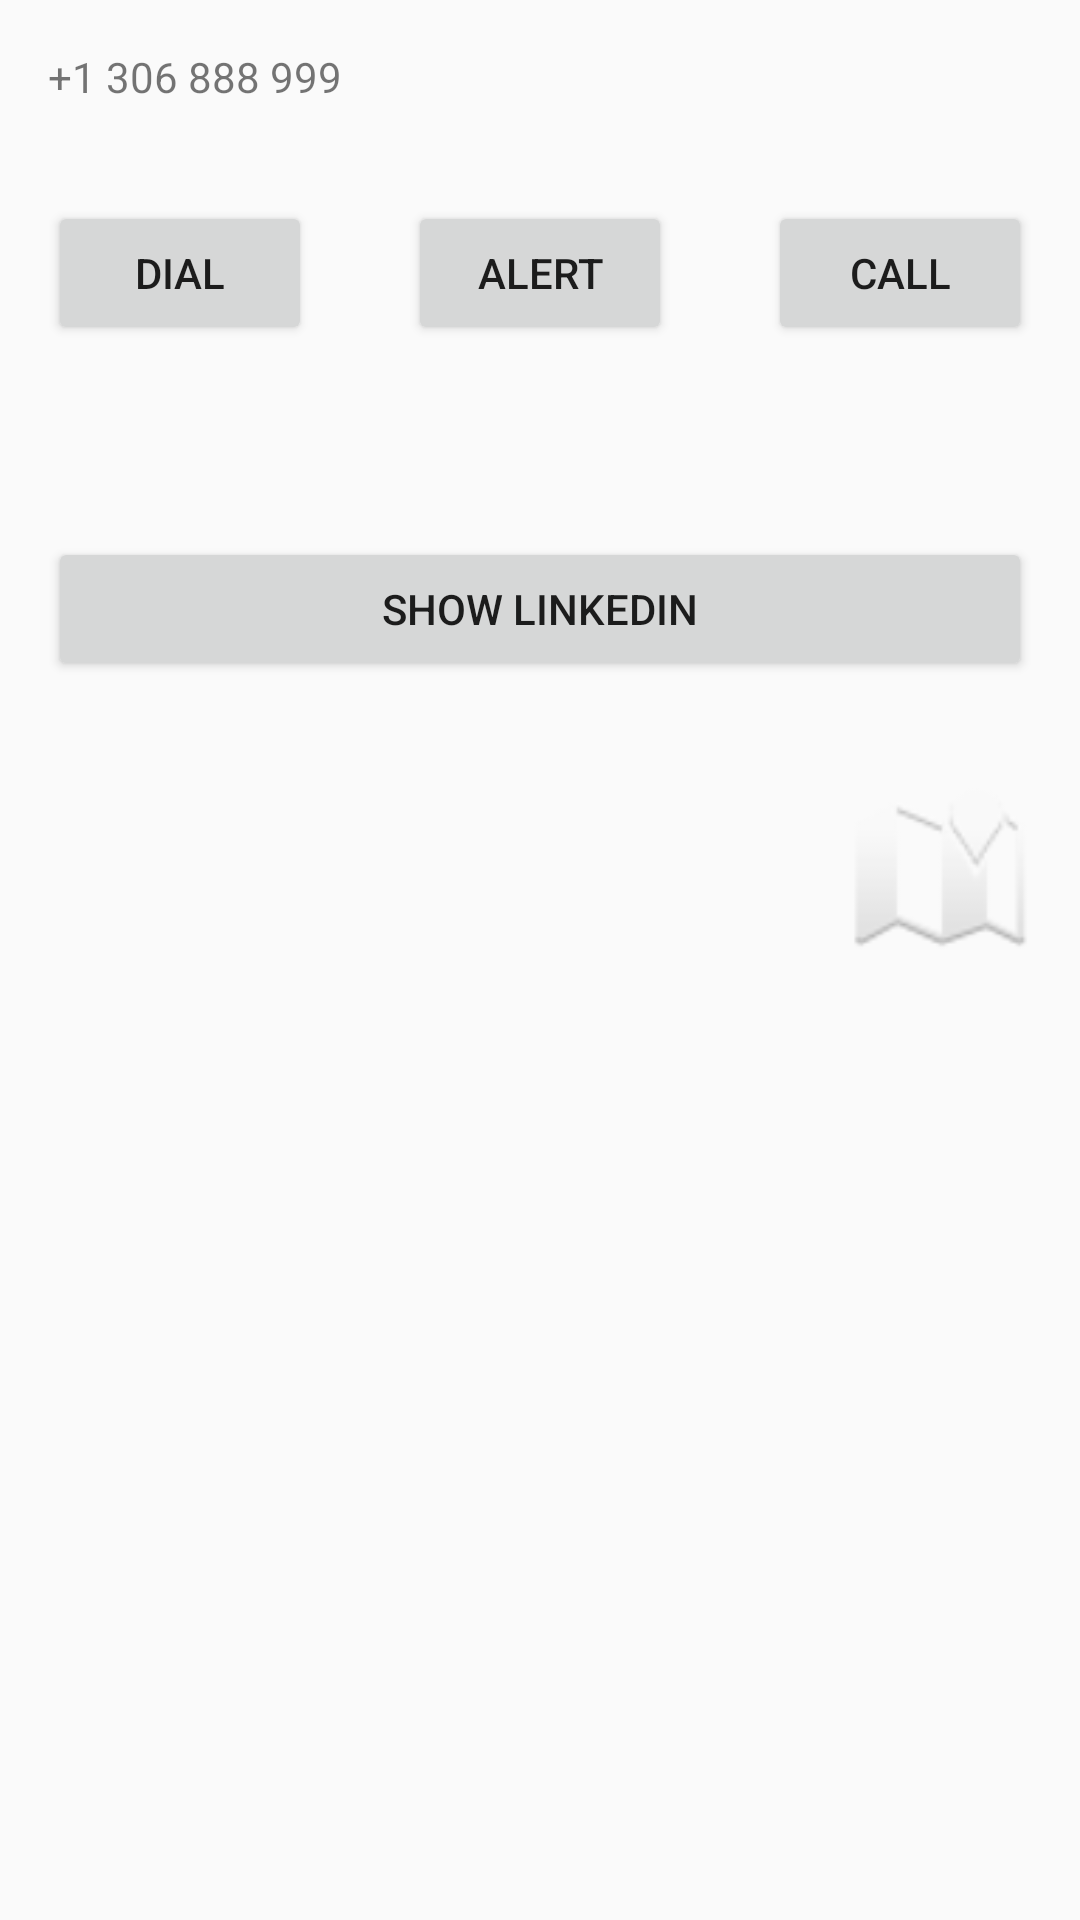

Layout XML and referenced resources for this Android screen:
<!-- AndroidManifest.xml: application theme Theme.M2024A -->
<!-- res/layout/activity_intent_examples.xml -->
<?xml version="1.0" encoding="utf-8"?>
<androidx.constraintlayout.widget.ConstraintLayout xmlns:android="http://schemas.android.com/apk/res/android"
    xmlns:app="http://schemas.android.com/apk/res-auto"
    xmlns:tools="http://schemas.android.com/tools"
    android:id="@+id/main" android:padding="16dp"
    android:layout_width="match_parent"
    android:layout_height="match_parent"
    tools:context=".IntentExamples">

    <TextView
        android:id="@+id/tvContactNumber"
        android:layout_width="match_parent"
        android:layout_height="wrap_content"
        android:text="+1 306 888 999"
        app:layout_constraintEnd_toEndOf="parent"
        app:layout_constraintStart_toStartOf="parent"
        app:layout_constraintTop_toTopOf="parent" />

    <Button
        android:id="@+id/btnCall"
        android:layout_width="wrap_content"
        android:layout_height="wrap_content"
        android:layout_marginTop="32dp"
        android:text="Call"
        app:layout_constraintEnd_toEndOf="parent"
        app:layout_constraintTop_toBottomOf="@+id/tvContactNumber" />

    <Button
        android:id="@+id/btnDial"
        android:layout_width="wrap_content"
        android:layout_height="wrap_content"
        android:text="Dial"
        android:layout_marginTop="32dp"
        app:layout_constraintStart_toStartOf="parent"
        app:layout_constraintTop_toBottomOf="@+id/tvContactNumber" />

    <Button
        android:id="@+id/btnShowDialog"
        android:layout_width="wrap_content"
        android:layout_height="wrap_content"
        android:layout_marginTop="32dp"
        android:text="Alert"
        app:layout_constraintEnd_toStartOf="@+id/btnCall"
        app:layout_constraintStart_toEndOf="@+id/btnDial"
        app:layout_constraintTop_toBottomOf="@+id/tvContactNumber" />

    <Button
        android:id="@+id/btnLinkedIn"
        android:layout_width="match_parent"
        android:layout_height="wrap_content"
        android:layout_marginTop="64dp"
        android:text="Show LinkedIn"
        app:layout_constraintEnd_toEndOf="parent"
        app:layout_constraintStart_toStartOf="parent"
        app:layout_constraintTop_toBottomOf="@+id/btnShowDialog" />

    <ImageView
        android:id="@+id/ivShowOnMap"
        android:layout_width="60dp"
        android:layout_height="60dp"
        android:layout_marginTop="32dp"
        app:layout_constraintEnd_toEndOf="parent"
        app:layout_constraintTop_toBottomOf="@+id/btnLinkedIn"
        app:srcCompat="@android:drawable/ic_dialog_map" />
</androidx.constraintlayout.widget.ConstraintLayout>
<!-- resources referenced by this layout -->
<resources>
  <style name="Theme.M2024A" parent="Theme.AppCompat.Light" />
</resources>
